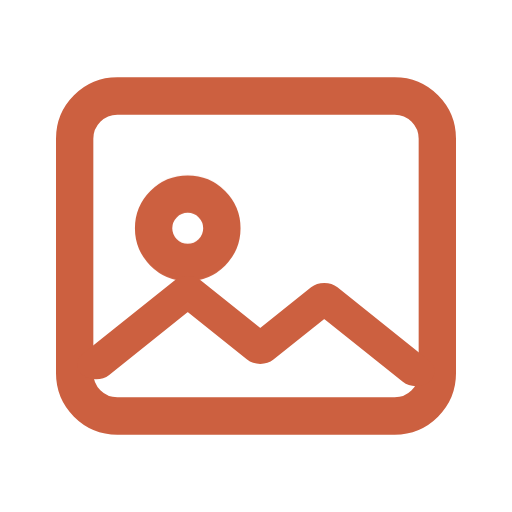
t = 0.00 s
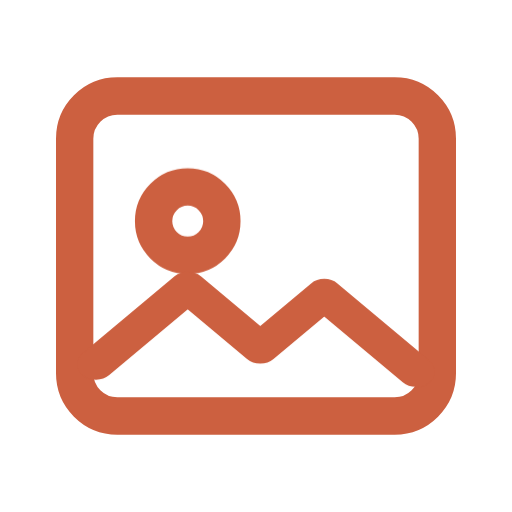
t = 0.30 s
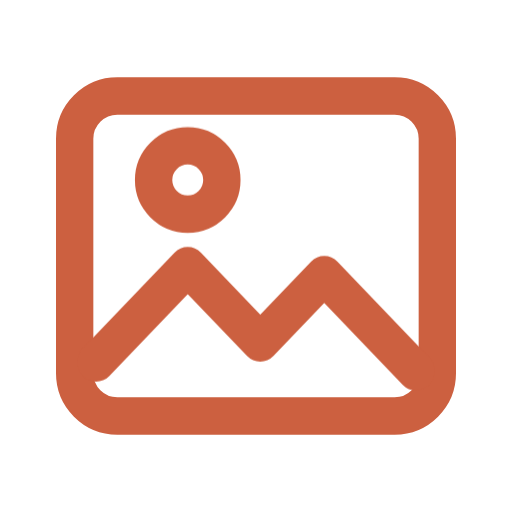
t = 0.90 s
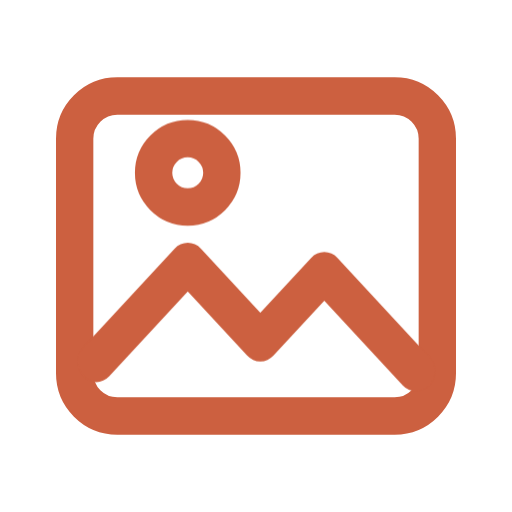
t = 1.20 s
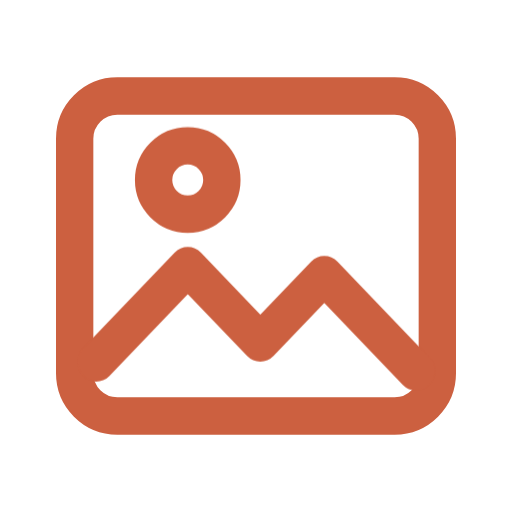
t = 1.50 s
t = 2.10 s: frame unchanged from t = 0.30 s, image omitted

The animated SVG that drew these frames (rendered in a browser with its animation timeline set to each time). Animation: 2 CSS @keyframes rules; one cycle of 2.40 s, repeats indefinitely.

<svg xmlns="http://www.w3.org/2000/svg" viewBox="0 0 24 24" width="24" height="24" aria-hidden="true" focusable="false">
  <style>
    #i { fill: none; stroke: #cc6040; stroke-width: 1.75; stroke-linecap: round; stroke-linejoin: round; }
    #i > * { transform-box: fill-box; transform-origin: center; }
    #i > :nth-child(2) { animation: sol 2.4s ease-in-out infinite; }
    @keyframes sol { 0%, 100% { transform: translateY(1.2px); } 50% { transform: translateY(-1.4px); } }
    #i > :nth-child(3) { transform-origin: center bottom; animation: monte 2.4s ease-in-out infinite; }
    @keyframes monte { 0%, 100% { transform: scaleY(.8); } 50% { transform: scaleY(1.08); } }
    @media (prefers-reduced-motion: reduce) { * { animation: none !important; } }
  </style>
  <g id="i"><rect x="3.5" y="4.5" width="17" height="15" rx="2"/><circle cx="8.8" cy="9.5" r="1.6"/><path d="m4.5 17 4.3-4.3 3.4 3.4 3-3 4.3 4.3"/></g>
</svg>
